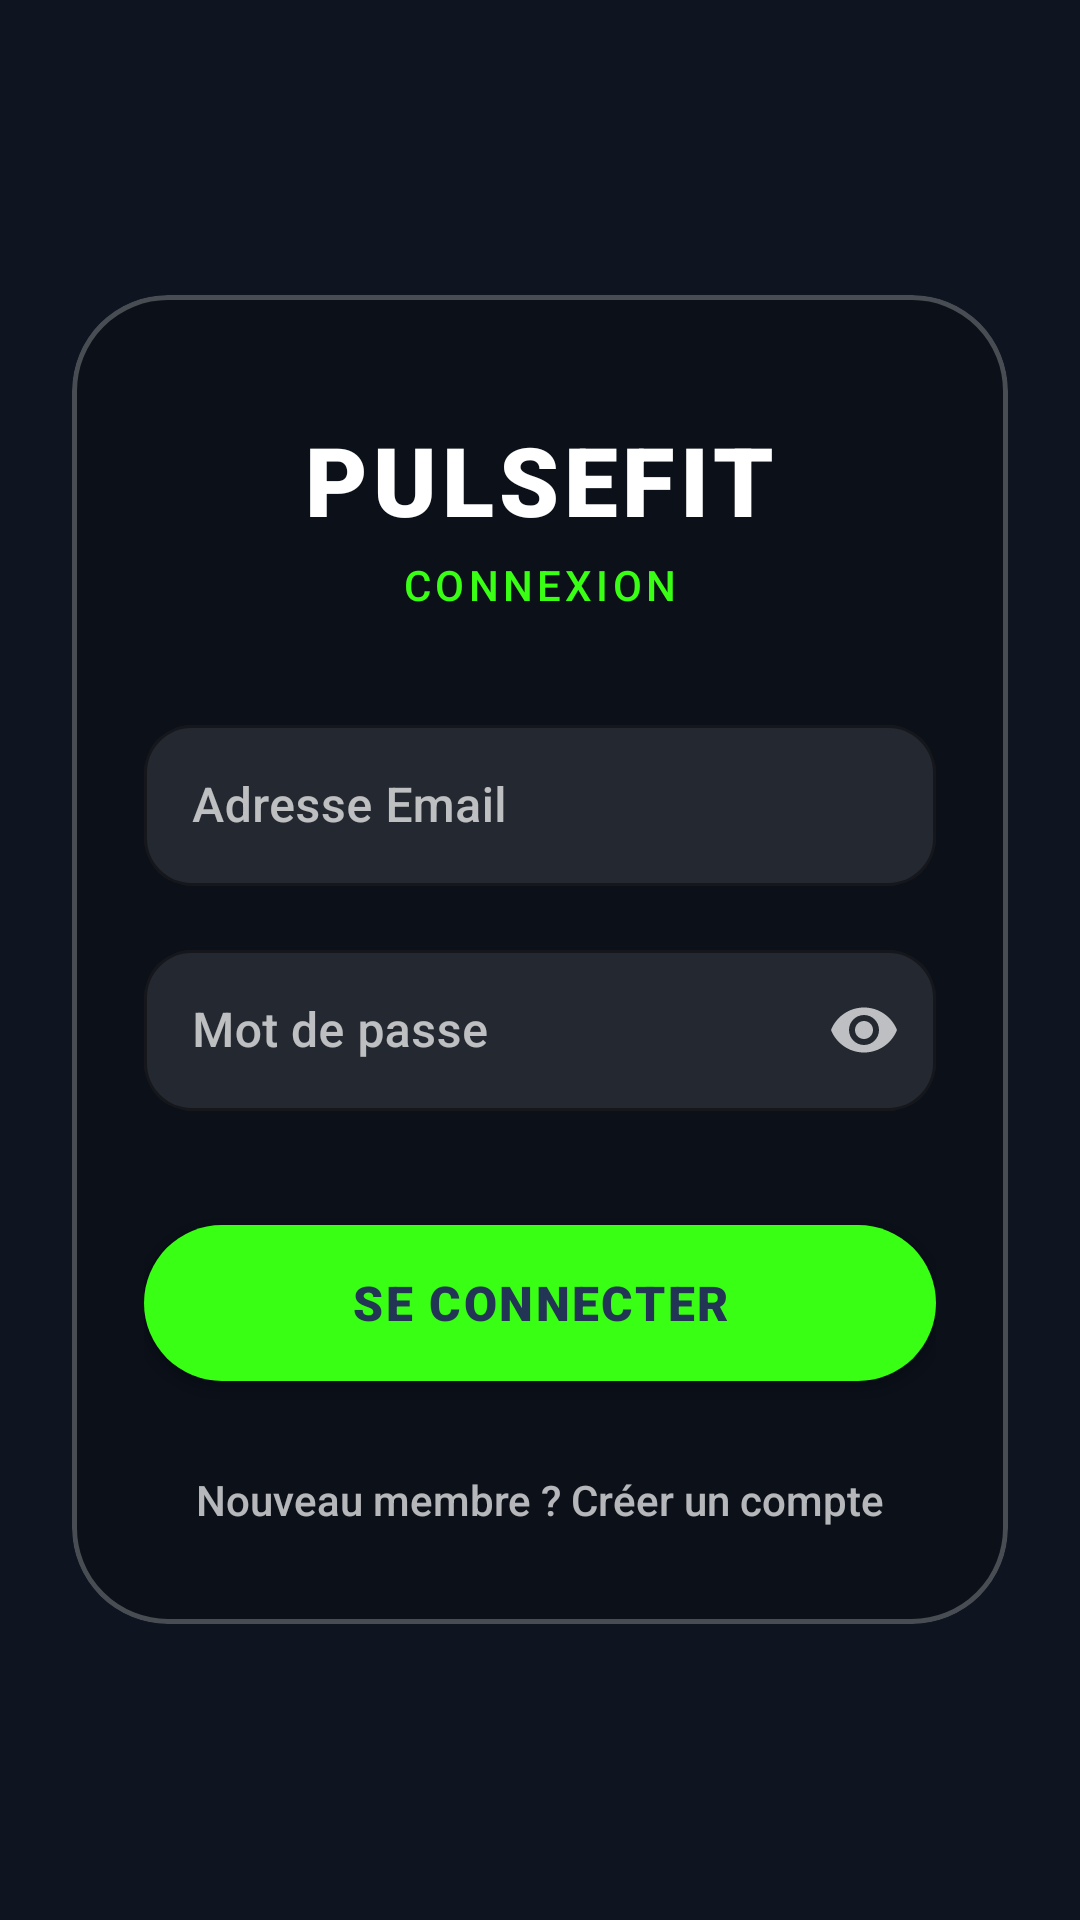

The Android layout XML behind this screen, and the referenced resources:
<!-- AndroidManifest.xml: application theme Theme.PulseFit -->
<!-- res/layout/activity_login.xml -->
<?xml version="1.0" encoding="utf-8"?>
<RelativeLayout xmlns:android="http://schemas.android.com/apk/res/android"
    xmlns:app="http://schemas.android.com/apk/res-auto"
    android:layout_width="match_parent"
    android:layout_height="match_parent"
    android:background="@color/bg_dark_navy">

    <ImageView
        android:layout_width="match_parent"
        android:layout_height="match_parent"
        android:src="@drawable/bg_auth"
        android:scaleType="centerCrop" />

    <View
        android:layout_width="match_parent"
        android:layout_height="match_parent"
        android:background="#99000000" />

    <com.google.android.material.card.MaterialCardView
        android:layout_width="match_parent"
        android:layout_height="wrap_content"
        android:layout_centerInParent="true"
        android:layout_marginHorizontal="24dp"
        app:cardBackgroundColor="#40000000"
        app:cardCornerRadius="32dp"
        app:cardElevation="0dp"
        app:strokeWidth="1.5dp"
        app:strokeColor="#40FFFFFF">

        <LinearLayout
            android:layout_width="match_parent"
            android:layout_height="wrap_content"
            android:orientation="vertical"
            android:paddingHorizontal="24dp"
            android:paddingTop="40dp"
            android:paddingBottom="24dp"
            android:gravity="center">

            <TextView
                android:layout_width="wrap_content"
                android:layout_height="wrap_content"
                android:text="PULSEFIT"
                android:fontFamily="sans-serif-black"
                android:textColor="@color/white"
                android:textSize="32sp"
                android:letterSpacing="0.05"
                android:layout_marginBottom="4dp"/>

            <TextView
                android:layout_width="wrap_content"
                android:layout_height="wrap_content"
                android:text="CONNEXION"
                android:fontFamily="sans-serif-medium"
                android:textColor="@color/vert_neon"
                android:textSize="14sp"
                android:letterSpacing="0.1"
                android:layout_marginBottom="32dp"/>

            <com.google.android.material.textfield.TextInputLayout
                style="@style/Widget.MaterialComponents.TextInputLayout.OutlinedBox"
                android:layout_width="match_parent"
                android:layout_height="wrap_content"
                android:textColorHint="#B3FFFFFF"
                app:boxBackgroundColor="#1AFFFFFF"
                app:boxStrokeColor="@color/vert_neon"
                app:boxStrokeWidth="1dp"
                app:boxStrokeWidthFocused="2dp"
                app:hintTextColor="@color/vert_neon"
                app:boxCornerRadiusTopStart="16dp"
                app:boxCornerRadiusTopEnd="16dp"
                app:boxCornerRadiusBottomStart="16dp"
                app:boxCornerRadiusBottomEnd="16dp"
                android:layout_marginBottom="16dp">

                <com.google.android.material.textfield.TextInputEditText
                    android:id="@+id/etEmail"
                    android:layout_width="match_parent"
                    android:layout_height="wrap_content"
                    android:hint="Adresse Email"
                    android:inputType="textEmailAddress"
                    android:fontFamily="sans-serif-medium"
                    android:paddingVertical="16dp"
                    android:textColor="@color/white"/>
            </com.google.android.material.textfield.TextInputLayout>

            <com.google.android.material.textfield.TextInputLayout
                style="@style/Widget.MaterialComponents.TextInputLayout.OutlinedBox"
                android:layout_width="match_parent"
                android:layout_height="wrap_content"
                android:textColorHint="#B3FFFFFF"
                app:boxBackgroundColor="#1AFFFFFF"
                app:boxStrokeColor="@color/vert_neon"
                app:boxStrokeWidth="1dp"
                app:boxStrokeWidthFocused="2dp"
                app:hintTextColor="@color/vert_neon"
                app:passwordToggleEnabled="true"
                app:passwordToggleTint="#B3FFFFFF"
                app:boxCornerRadiusTopStart="16dp"
                app:boxCornerRadiusTopEnd="16dp"
                app:boxCornerRadiusBottomStart="16dp"
                app:boxCornerRadiusBottomEnd="16dp"
                android:layout_marginBottom="32dp">

                <com.google.android.material.textfield.TextInputEditText
                    android:id="@+id/etPassword"
                    android:layout_width="match_parent"
                    android:layout_height="wrap_content"
                    android:hint="Mot de passe"
                    android:inputType="textPassword"
                    android:fontFamily="sans-serif-medium"
                    android:paddingVertical="16dp"
                    android:textColor="@color/white"/>
            </com.google.android.material.textfield.TextInputLayout>

            <com.google.android.material.button.MaterialButton
                android:id="@+id/btnLogin"
                android:layout_width="match_parent"
                android:layout_height="64dp"
                android:text="SE CONNECTER"
                android:textColor="@color/bg_dark_navy"
                android:textSize="16sp"
                android:fontFamily="sans-serif-black"
                android:letterSpacing="0.05"
                app:backgroundTint="@color/vert_neon"
                app:cornerRadius="32dp"
                android:layout_marginBottom="16dp"/>

            <TextView
                android:id="@+id/tvRegister"
                android:layout_width="wrap_content"
                android:layout_height="wrap_content"
                android:text="Nouveau membre ? Créer un compte"
                android:textColor="#B3FFFFFF"
                android:textSize="14sp"
                android:fontFamily="sans-serif-medium"
                android:padding="8dp"/>

        </LinearLayout>
    </com.google.android.material.card.MaterialCardView>

</RelativeLayout>
<!-- resources referenced by this layout -->
<resources>
  <color name="bg_dark_navy">#233554</color>
  <color name="vert_neon">#39FF14</color>
  <color name="white">#FFFFFFFF</color>
  <style name="Theme.PulseFit" parent="Base.Theme.PulseFit" />
  <style name="Base.Theme.PulseFit" parent="Theme.MaterialComponents.DayNight.NoActionBar">
  
          <item name="colorPrimary">@color/vert_neon</item>
          <item name="colorPrimaryVariant">@color/vert_neon</item>
          <item name="colorOnPrimary">@color/bg_dark_navy</item>
  
          <item name="colorSecondary">@color/bleu_electrique</item>
          <item name="colorSecondaryVariant">@color/bleu_electrique</item>
          <item name="colorOnSecondary">@color/white</item>
  
          <item name="android:windowBackground">@color/bg_dark_navy</item>
  
          <item name="android:statusBarColor">@color/bg_dark_navy</item>
  
          <item name="android:textColorPrimary">@color/white</item>
          <item name="android:textColorSecondary">@color/text_gris_clair</item>
      </style>
  <color name="bleu_electrique">#005BFF</color>
  <color name="text_gris_clair">#A8B2D1</color>
</resources>
